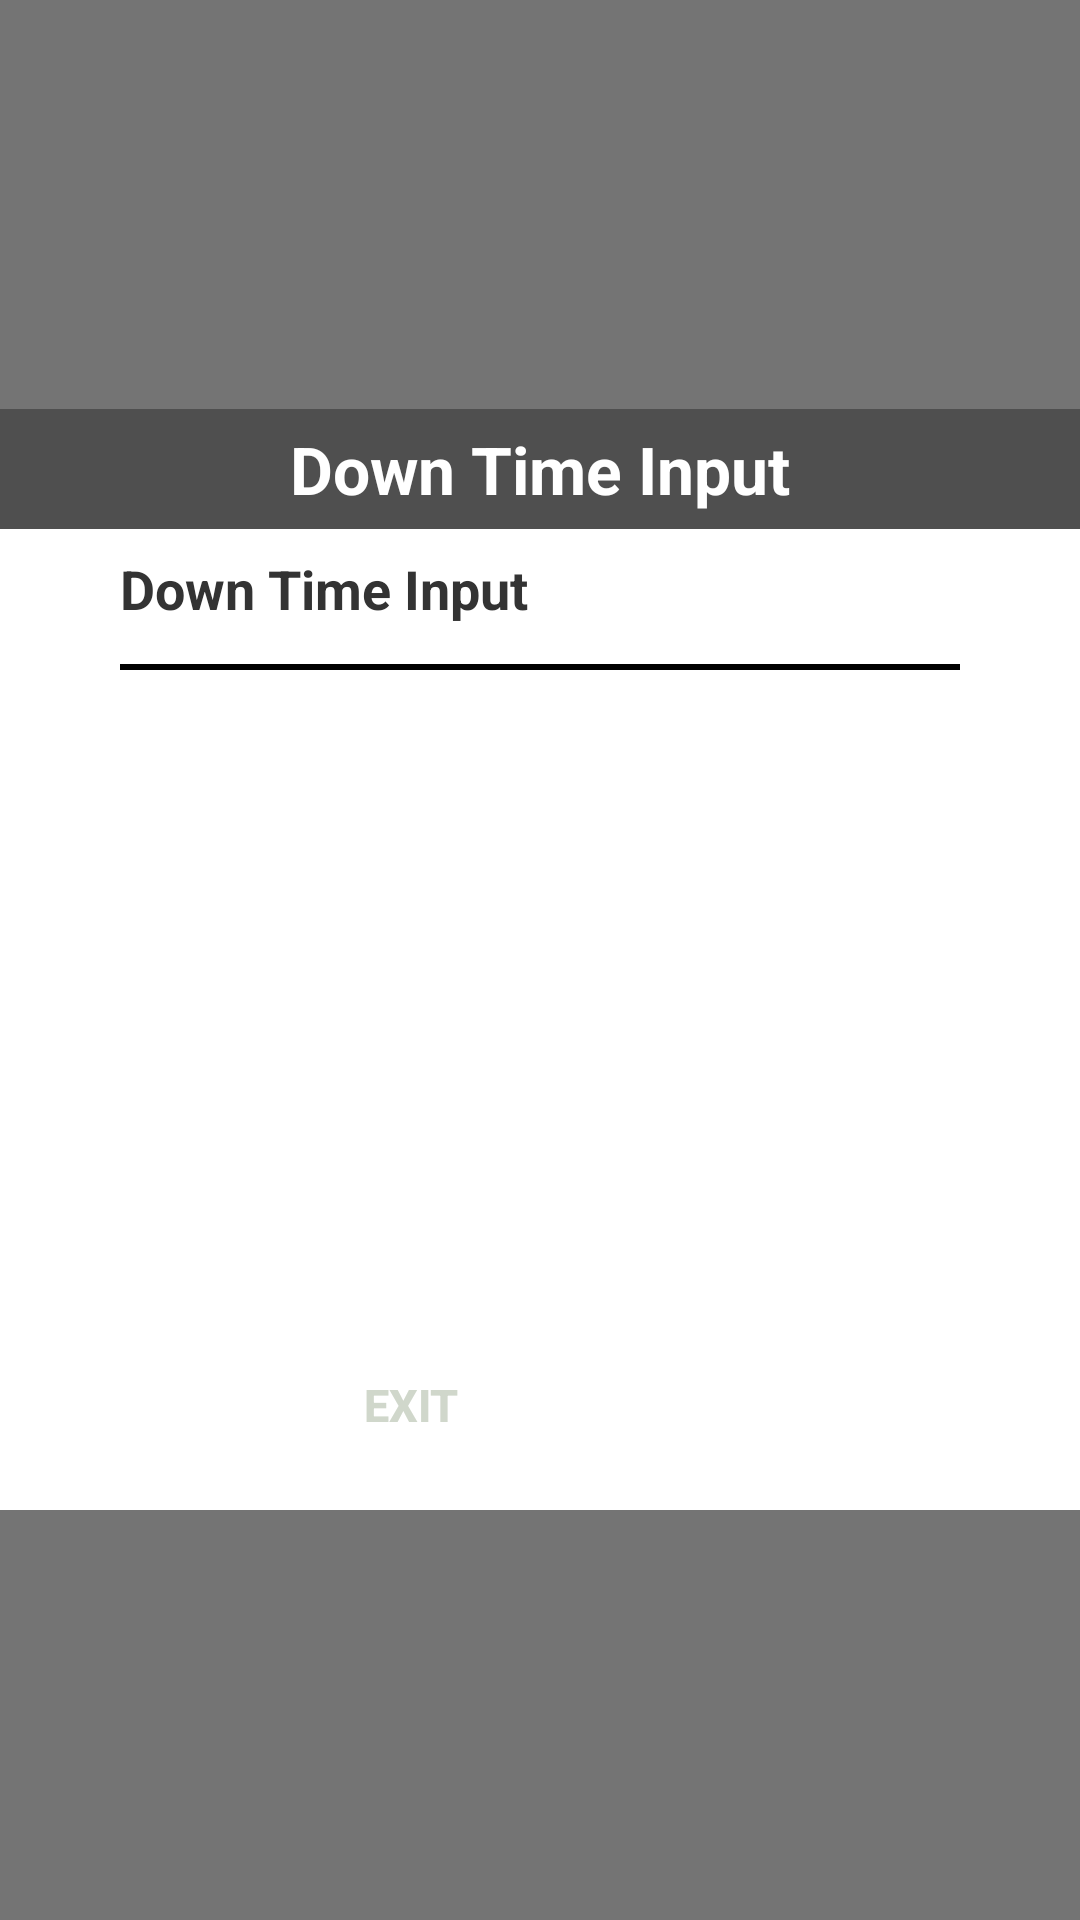

Here is an Android app screen rendered from its layout file. Give the layout XML and the strings, colors and styles it references.
<!-- AndroidManifest.xml: application theme AppTheme.NoActionBar.Fullscreen -->
<!-- res/layout/activity_down_time_input_old.xml -->
<?xml version="1.0" encoding="utf-8"?>
<RelativeLayout xmlns:android="http://schemas.android.com/apk/res/android"
                android:layout_width="match_parent"
                android:layout_height="match_parent"
                android:id="@+id/dialog_bg"
                android:background="#88000000">

    <LinearLayout
            android:id="@+id/ll_popup_background"
            android:layout_width="match_parent"
            android:layout_height="match_parent"
            android:orientation="horizontal"></LinearLayout>

    <LinearLayout
            android:layout_width="450dp"
            android:layout_height="wrap_content"
            android:orientation="vertical"
            android:gravity="center"
            android:background="@color/colorWhite"
            android:focusableInTouchMode="true"
            android:layout_centerInParent="true">

        <LinearLayout
                android:layout_width="match_parent"
                android:layout_height="40dp"
                android:gravity="center_vertical"
                android:background="#4f4f4f"
                android:orientation="horizontal">
            <TextView
                    android:id="@+id/tv_title"
                    android:layout_width="0dp"
                    android:layout_height="wrap_content"
                    android:layout_weight="1"
                    android:gravity="center_horizontal"
                    android:text="@string/title_down_time_input"
                    android:textColor="@color/colorWhite"
                    android:textSize="22sp"
                    android:textStyle="bold" />
        </LinearLayout>

        <LinearLayout
                android:layout_width="match_parent"
                android:layout_height="wrap_content"
                android:layout_marginBottom="10dp"
                android:layout_marginLeft="40dp"
                android:layout_marginRight="40dp"
                android:orientation="vertical">
            <TextView
                    android:layout_width="wrap_content"
                    android:layout_height="40dp"
                    android:gravity="center"
                    android:text="@string/title_down_time_list"
                    android:textSize="18sp"
                    android:textColor="#333"
                    android:textStyle="bold" />
            <View
                    android:layout_width="match_parent"
                    android:layout_height="2dp"
                    android:layout_marginTop="5dp"
                    android:background="@color/colorBlack" />
        </LinearLayout>

        <LinearLayout
                android:layout_width="match_parent"
                android:layout_height="wrap_content"
                android:layout_marginBottom="10dp"
                android:layout_marginLeft="40dp"
                android:layout_marginRight="40dp"
                android:orientation="vertical">
            <ListView
                    android:id="@+id/lv_downtimes"
                    android:layout_width="match_parent"
                    android:layout_height="200dp"
                    android:divider="@color/colorWhite"
                    android:dividerHeight="0dp" />
        </LinearLayout>

        <LinearLayout
                android:layout_width="match_parent"
                android:layout_height="wrap_content"
                android:paddingRight="40dp"
                android:paddingBottom="10dp"
                android:gravity="end"
                android:orientation="horizontal">
            <Button
                    android:id="@+id/btn_cancel"
                    style="@style/btn_cancel"
                    android:layout_width="110dp"
                    android:stateListAnimator="@null"
                    android:text="@string/exit" />
            <Button
                    android:id="@+id/btn_confirm"
                    style="@style/btn_orange"
                    android:layout_width="110dp"
                    android:stateListAnimator="@null"
                    android:text="@string/confirm" />
        </LinearLayout>
    </LinearLayout>
</RelativeLayout>
<!-- resources referenced by this layout -->
<resources>
  <color name="colorBlack">#000000</color>
  <color name="colorWhite">#ffffff</color>
  <string name="confirm">Confirm</string>
  <string name="exit">Exit</string>
  <string name="title_down_time_input">Down Time Input</string>
  <string name="title_down_time_list">Down Time Input</string>
  <style name="btn_cancel" parent="btn_default">
          <item name="android:textColor">@color/colorGray</item>
          <item name="android:background">@drawable/shape_gray_rectangle_button</item>
      </style>
  <style name="btn_orange" parent="btn_default">
          <item name="android:background">@drawable/shape_orange_rectangle_button</item>
      </style>
  <style name="AppTheme.NoActionBar.Fullscreen" parent="AppTheme">
          <item name="windowActionBar">false</item>
          <item name="windowNoTitle">true</item>
          <item name="android:windowFullscreen">true</item>
          <item name="android:windowContentOverlay">@null</item>
      </style>
  <style name="btn_default">
          <item name="android:layout_width">wrap_content</item>
          <item name="android:layout_height">38dp</item>
          <item name="android:layout_margin">6dp</item>
          <item name="android:gravity">center</item>
          <item name="android:textSize">15sp</item>
          <item name="android:textColor">@color/colorWhite</item>
          <item name="android:textStyle">bold</item>
          <item name="android:background">@drawable/shape_default_rectangle_button</item>
      </style>
  <color name="colorGray">#D0D7CB</color>
  <style name="AppTheme" parent="Theme.AppCompat.Light.DarkActionBar">
          
          <item name="colorPrimary">@color/colorPrimary</item>
          <item name="colorPrimaryDark">@color/colorPrimaryDark</item>
          <item name="colorAccent">@color/colorAccent</item>
      </style>
  <color name="colorPrimary">#008577</color>
  <color name="colorPrimaryDark">#00574B</color>
  <color name="colorAccent">#D81B60</color>
</resources>
